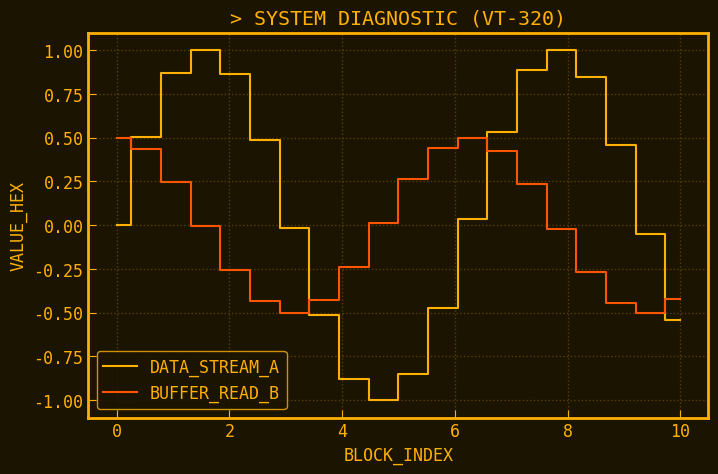

Reproduce this figure in Python.
import matplotlib.pyplot as plt
from cycler import cycler

def apply_robco_terminal_amber():
    # --- Color Palette (Monochrome Amber) ---
    # High contrast, sharp, "burnt-in" look
    term_bg = '#1a1400'         # Very dark warm brown/black
    term_fg = '#ffb000'         # Classic Amber Phosphor
    term_dim = '#593e00'        # Dimmed amber for grids
    term_alert = '#ff5500'      # Secondary "Alert" Orange
    
    plt.rcParams.update({
        # Backgrounds (High Contrast)
        'figure.facecolor': term_bg,
        'axes.facecolor': term_bg,
        'savefig.facecolor': term_bg,
        
        # Typography (Strictly Digital)
        'font.family': 'monospace',
        'font.size': 12,            # Slightly larger, blockier text
        'text.color': term_fg,
        'axes.labelcolor': term_fg,
        'axes.titlecolor': term_fg,
        'xtick.color': term_fg,
        'ytick.color': term_fg,
        
        # The "ASCII" Grid
        # We use dotted lines to mimic text characters like " . . . "
        'axes.grid': True,
        'grid.color': term_dim,
        'grid.linestyle': ':',      # Dotted grid feels more "digital/text"
        'grid.linewidth': 1.0,
        'grid.alpha': 1.0,
        
        # Borders (Thick Terminal Window)
        'axes.edgecolor': term_fg,
        'axes.linewidth': 2.0,      # Thicker, distinct border
        'axes.spines.top': True,
        'axes.spines.right': True,
        
        # Data Traces (Sharp & Flat)
        'lines.linewidth': 1.5,     # Thinner, sharper lines (no bloom)
        
        # Cycle: 
        # 1. Main Amber 
        # 2. Alert Orange (for thresholds/errors)
        # 3. Dim Amber (history/old data)
        'axes.prop_cycle': cycler(color=[
            '#ffb000',  # Main Amber
            '#ff5500',  # Alert/Error
            '#996a00'   # Dim/History
        ]),
        
        # Ticks (Inward facing, like a ruler)
        'xtick.direction': 'in',
        'ytick.direction': 'in',
        'xtick.major.size': 6,
        'ytick.major.size': 6,
    })

# Usage Example
if __name__ == "__main__":
    import numpy as np
    
    apply_robco_terminal_amber()
    
    x = np.linspace(0, 10, 20)  # Fewer points for a "jagged" digital look
    y1 = np.sin(x)
    y2 = np.cos(x) * 0.5
    
    fig, ax = plt.subplots(figsize=(8, 5))
    
    # Using 'step' plot often looks more "computer terminal" than standard plot
    ax.step(x, y1, where='mid', label='DATA_STREAM_A')
    ax.step(x, y2, where='mid', label='BUFFER_READ_B')
    
    ax.set_title("> SYSTEM DIAGNOSTIC (VT-320)")
    ax.set_xlabel("BLOCK_INDEX")
    ax.set_ylabel("VALUE_HEX")
    ax.legend(loc='lower left', frameon=True, facecolor='#1a1400', edgecolor='#ffb000')
    
    plt.show()
